Run: headless pygame with SDL's dummy video driver; simulated clock (each Clock.tick advances the game by its frame time, no real sleeping); random seed 0; keys injected as events and as key.get_pressed() state; no mouse input.
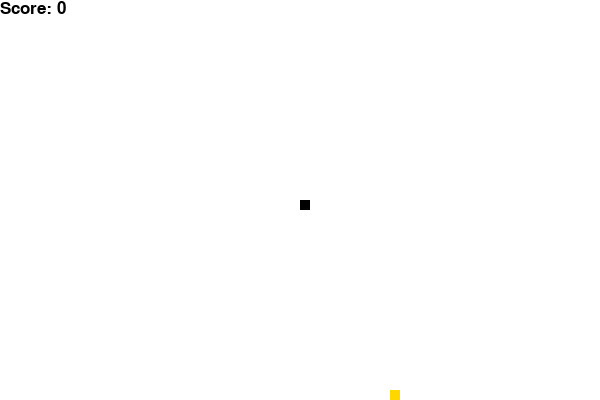
Frame 1 of 2 · flips 1–60 · no input
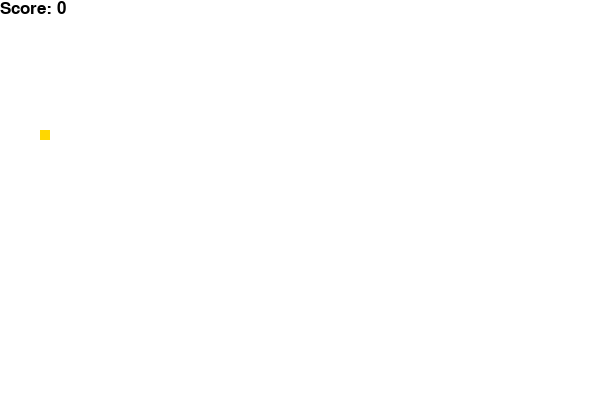
Frame 2 of 2 · flips 61–180 · tapped SPACE, RETURN · held RIGHT (→), D (game ended)

The pygame program that drew these frames:

import pygame
import random
import time

pygame.init()

# Colors
WHITE, BLACK, RED, GOLD = (255, 255, 255), (0, 0, 0), (213, 50, 80), (255, 215, 0)
WIDTH, HEIGHT = 600, 400
dis = pygame.display.set_mode((WIDTH, HEIGHT))
clock = pygame.time.Clock()

snake_block = 10
font_style = pygame.font.SysFont("bahnschrift", 25)

def gameLoop():
    game_over = False
    x1, y1 = WIDTH / 2, HEIGHT / 2
    x1_change, y1_change = 0, 0

    snake_List = []
    Length_of_snake = 1
    score = 0
    
    # Timer/Weight Logic for Food
    def generate_food():
        fx = round(random.randrange(0, WIDTH - snake_block) / 10.0) * 10.0
        fy = round(random.randrange(0, HEIGHT - snake_block) / 10.0) * 10.0
        weight = random.choice([1, 3]) # 1 = Red, 3 = Gold
        timer = pygame.time.get_ticks() # Timestamp of creation
        return fx, fy, weight, timer

    foodx, foody, food_w, food_timer = generate_food()

    while not game_over:
        for event in pygame.event.get():
            if event.type == pygame.QUIT:
                game_over = True
            if event.type == pygame.KEYDOWN:
                if event.key == pygame.K_LEFT: x1_change, y1_change = -snake_block, 0
                elif event.key == pygame.K_RIGHT: x1_change, y1_change = snake_block, 0
                elif event.key == pygame.K_UP: y1_change, x1_change = -snake_block, 0
                elif event.key == pygame.K_DOWN: y1_change, x1_change = snake_block, 0

        # Boundary Check
        if x1 >= WIDTH or x1 < 0 or y1 >= HEIGHT or y1 < 0:
            game_over = True

        # Task: Disappearing food after 5 seconds
        if pygame.time.get_ticks() - food_timer > 5000:
            foodx, foody, food_w, food_timer = generate_food()

        x1 += x1_change
        y1 += y1_change
        dis.fill(WHITE)

        # Draw food
        pygame.draw.rect(dis, GOLD if food_w == 3 else RED, [foodx, foody, snake_block, snake_block])
        
        snake_Head = [x1, y1]
        snake_List.append(snake_Head)
        if len(snake_List) > Length_of_snake:
            del snake_List[0]

        # Self-collision check
        for x in snake_List[:-1]:
            if x == snake_Head:
                game_over = True

        for x in snake_List:
            pygame.draw.rect(dis, BLACK, [x[0], x[1], snake_block, snake_block])

        # Draw Score
        score_val = font_style.render(f"Score: {score}", True, BLACK)
        dis.blit(score_val, [0, 0])

        pygame.display.update()

        # Collision with food
        if x1 == foodx and y1 == foody:
            score += food_w
            Length_of_snake += food_w
            foodx, foody, food_w, food_timer = generate_food()

        clock.tick(15)

    pygame.quit()
    quit()

gameLoop()
